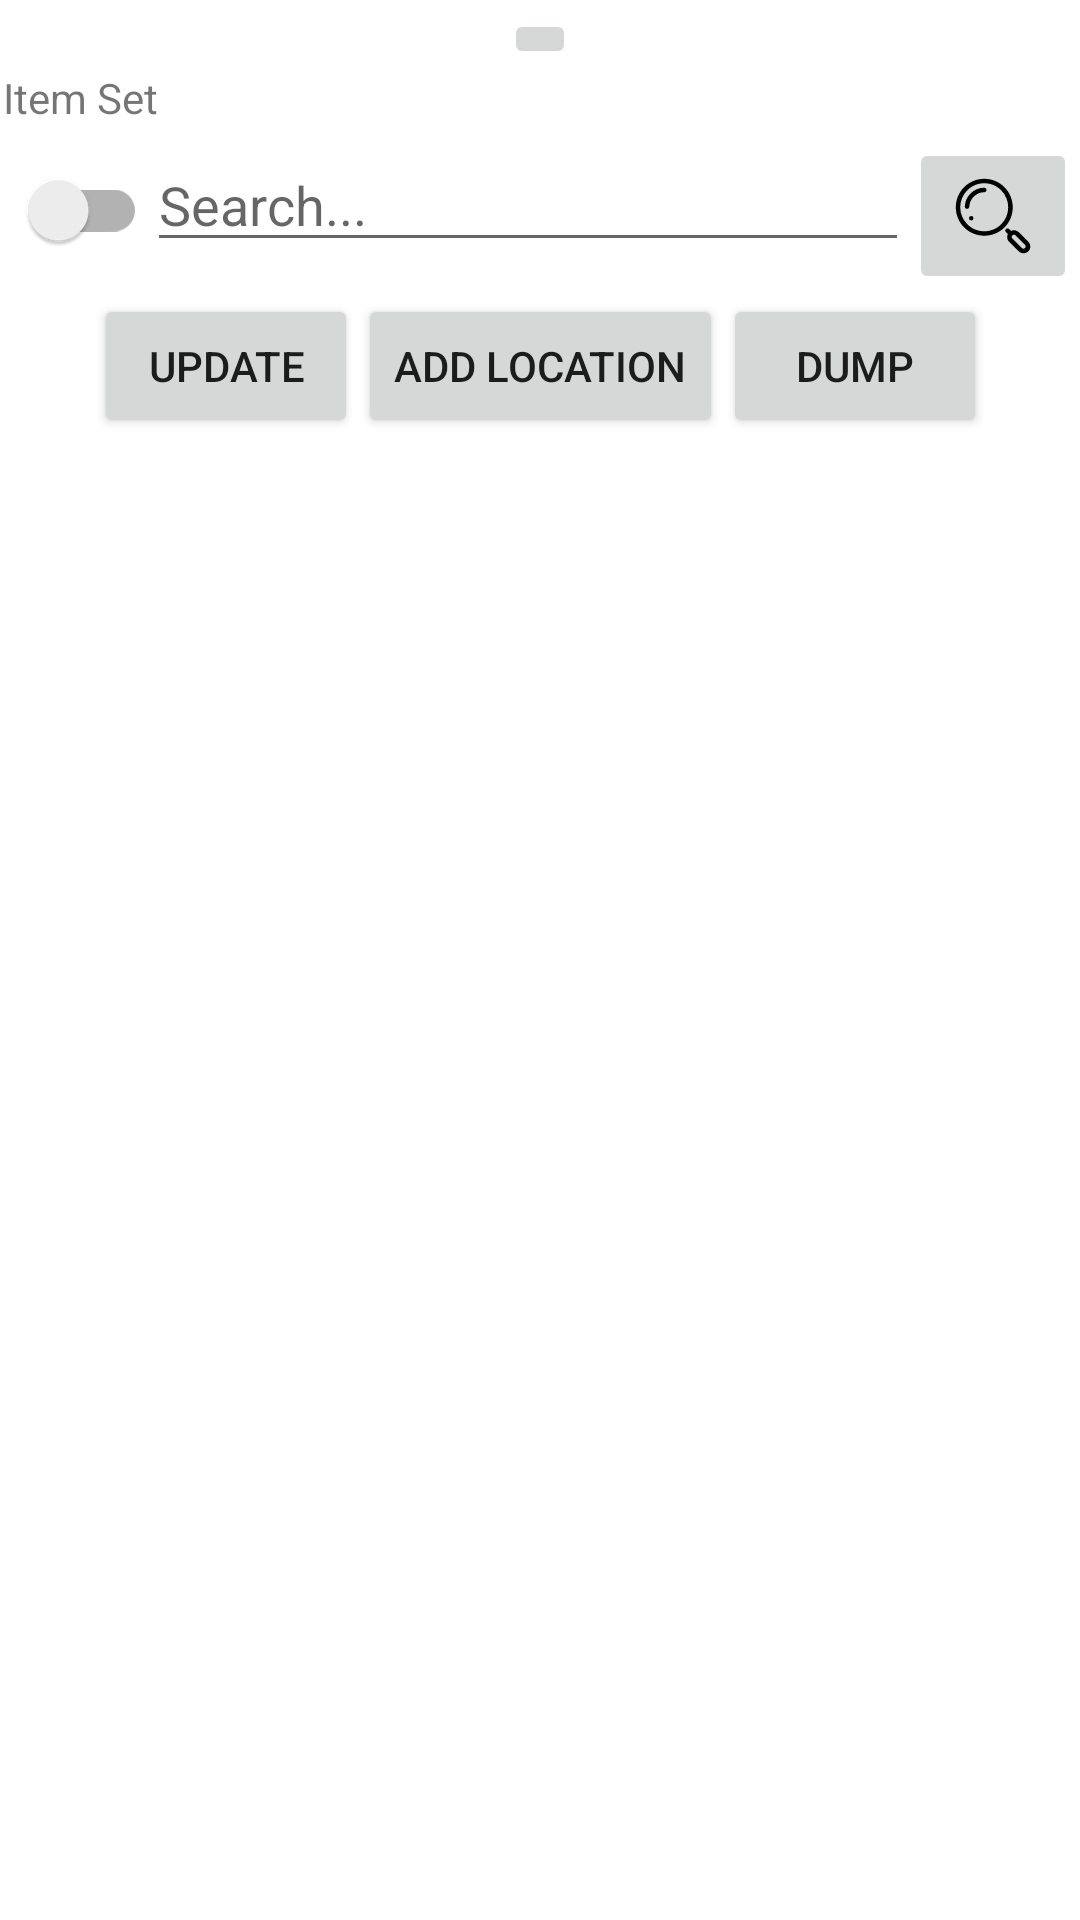

The Android layout XML behind this screen, and the referenced resources:
<!-- AndroidManifest.xml: application theme Theme.NeuerOrdner -->
<!-- res/layout/fragment_location_list.xml -->
<ScrollView xmlns:android="http://schemas.android.com/apk/res/android"
    android:id="@+id/scrollContainer"
    android:layout_width="match_parent"
    android:layout_height="match_parent"
    android:paddingBottom="70dp"
    xmlns:app="http://schemas.android.com/apk/res-auto">

    <LinearLayout
        android:id="@+id/wrapperLinear"
        android:layout_width="match_parent"
        android:layout_height="wrap_content"
        android:orientation="vertical"
        android:padding="1dp">

        <ImageButton
            android:layout_width="wrap_content"
            android:layout_height="wrap_content"
            android:id="@+id/refreshView"
            android:layout_gravity="center"
            android:layout_marginTop="2dp"
        />

        <TextView
            android:id="@+id/switchView"
            android:layout_width="wrap_content"
            android:layout_height="match_parent"
            android:paddingBottom="4dp"
            android:text="@string/itemset" />
        <LinearLayout
            android:layout_width="match_parent"
            android:layout_height="wrap_content"
            android:orientation="horizontal"
            android:id="@+id/header"
            >

            <androidx.appcompat.widget.SwitchCompat
                android:id="@+id/searchSwitch"
                android:layout_width="wrap_content"
                android:layout_height="wrap_content"
                android:showText="true"
                android:textOn="location"
                android:textOff="item"
                android:checked="false"
                />

            <EditText
                android:id="@+id/searchQuery"
                android:layout_width="0dp"
                android:layout_height="wrap_content"
                android:layout_weight="1"
                android:hint="Search..." />

            <ImageButton
                android:id="@+id/searchIcon"
                android:layout_width="wrap_content"
                android:layout_height="wrap_content"
                android:minHeight="20dp"
                android:minWidth="20dp"
                android:src="@drawable/ic_search_32"
                android:contentDescription="Search" />

        </LinearLayout>

        <androidx.constraintlayout.widget.ConstraintLayout
            android:layout_width="match_parent"
            android:layout_height="match_parent">

            
            <Button
                android:id="@+id/addLocationButton"
                android:layout_width="wrap_content"
                android:layout_height="wrap_content"
                android:insetRight="6dp"
                android:text="Add Location"
                app:layout_constraintBottom_toBottomOf="parent"
                app:layout_constraintEnd_toEndOf="parent"
                app:layout_constraintStart_toStartOf="parent"
                app:layout_constraintTop_toTopOf="parent" />

            
            <Button
                android:id="@+id/UpdateDatabase"
                android:layout_width="wrap_content"
                android:layout_height="wrap_content"
                android:insetRight="6dp"
                android:text="Update"
                app:layout_constraintBaseline_toBaselineOf="@id/addLocationButton"
                app:layout_constraintEnd_toStartOf="@id/addLocationButton" />

            
            <Button
                android:id="@+id/DumpDatabase"
                android:layout_width="wrap_content"
                android:layout_height="wrap_content"
                android:text="Dump"
                app:layout_constraintStart_toEndOf="@id/addLocationButton"
                app:layout_constraintBaseline_toBaselineOf="@id/addLocationButton"
                />
        </androidx.constraintlayout.widget.ConstraintLayout>
    </LinearLayout>


</ScrollView>
<!-- resources referenced by this layout -->
<resources>
  <!-- drawable ic_search_32 (drawable) -->
  <vector xmlns:android="http://schemas.android.com/apk/res/android" android:height="32dp" android:viewportHeight="128" android:viewportWidth="128" android:width="32dp">
        
      <path android:fillColor="#FF000000" android:pathData="M52.35,14.4C42.62,14.4 32.9,18.1 25.5,25.5C10.7,40.3 10.7,64.4 25.5,79.2C32.9,86.6 42.6,90.3 52.4,90.3C62.2,90.3 71.9,86.6 79.3,79.2C94,64.4 94,40.3 79.2,25.5C71.8,18.1 62.07,14.4 52.35,14.4zM52.3,20.3C60.5,20.3 68.7,23.4 74.9,29.7C87.4,42.2 87.4,62.5 75,75C62.5,87.5 42.2,87.5 29.7,75C17.2,62.5 17.2,42.2 29.7,29.7C35.9,23.5 44.1,20.3 52.3,20.3zM52.3,26.3C45.4,26.3 38.9,29 34,34C29.3,38.7 26.7,44.8 26.4,51.4C26.3,53.1 27.6,54.4 29.3,54.5L29.4,54.5C31,54.5 32.3,53.2 32.4,51.6C32.6,46.5 34.7,41.8 38.2,38.2C42,34.4 47,32.3 52.3,32.3C54,32.3 55.3,31 55.3,29.3C55.3,27.6 54,26.3 52.3,26.3zM35,64A3,3 0,0 0,32 67A3,3 0,0 0,35 70A3,3 0,0 0,38 67A3,3 0,0 0,35 64zM83.36,80.5C82.6,80.5 81.85,80.8 81.3,81.4C80.1,82.6 80.1,84.5 81.3,85.6L83.8,88.1C83.2,89.3 82.9,90.6 82.9,92C82.9,94.4 83.8,96.7 85.5,98.4L98.3,111C100.1,112.8 102.4,113.7 104.7,113.7C107,113.7 109.3,112.8 111.1,111.1C114.6,107.6 114.6,101.9 111.1,98.4L98.3,85.6C96.6,83.9 94.3,83 91.9,83C90.5,83 89.2,83.3 88,83.9L85.5,81.4C84.9,80.8 84.13,80.5 83.36,80.5zM91.9,88.9C92.7,88.9 93.5,89.2 94,89.8L106.7,102.5C107.9,103.7 107.9,105.6 106.7,106.7C105.5,107.9 103.6,107.9 102.5,106.7L89.8,94.1C89.2,93.5 88.9,92.7 88.9,91.9C88.9,91.1 89.2,90.3 89.8,89.8C90.4,89.2 91.1,88.9 91.9,88.9z"/>
      
  </vector>
  <string name="itemset">Item Set</string>
  <style name="Theme.NeuerOrdner" parent="Theme.MaterialComponents.DayNight.DarkActionBar">
          
          <item name="colorPrimary">@color/purple_500</item>
          <item name="colorPrimaryVariant">@color/purple_700</item>
          <item name="colorOnPrimary">@color/white</item>
          
          <item name="colorSecondary">@color/teal_200</item>
          <item name="colorSecondaryVariant">@color/teal_700</item>
          <item name="colorOnSecondary">@color/black</item>
          
          <item name="android:statusBarColor">?attr/colorPrimaryVariant</item>
          
      </style>
  <!-- not gathered from this repository: default colours our renderer supplied (Android Studio template values) -->
  <color name="purple_500">#FF6200EE</color>
  <color name="purple_700">#FF3700B3</color>
  <color name="teal_200">#FF03DAC5</color>
  <color name="teal_700">#FF018786</color>
  <color name="black">#FF000000</color>
  <color name="white">#FFFFFFFF</color>
</resources>
